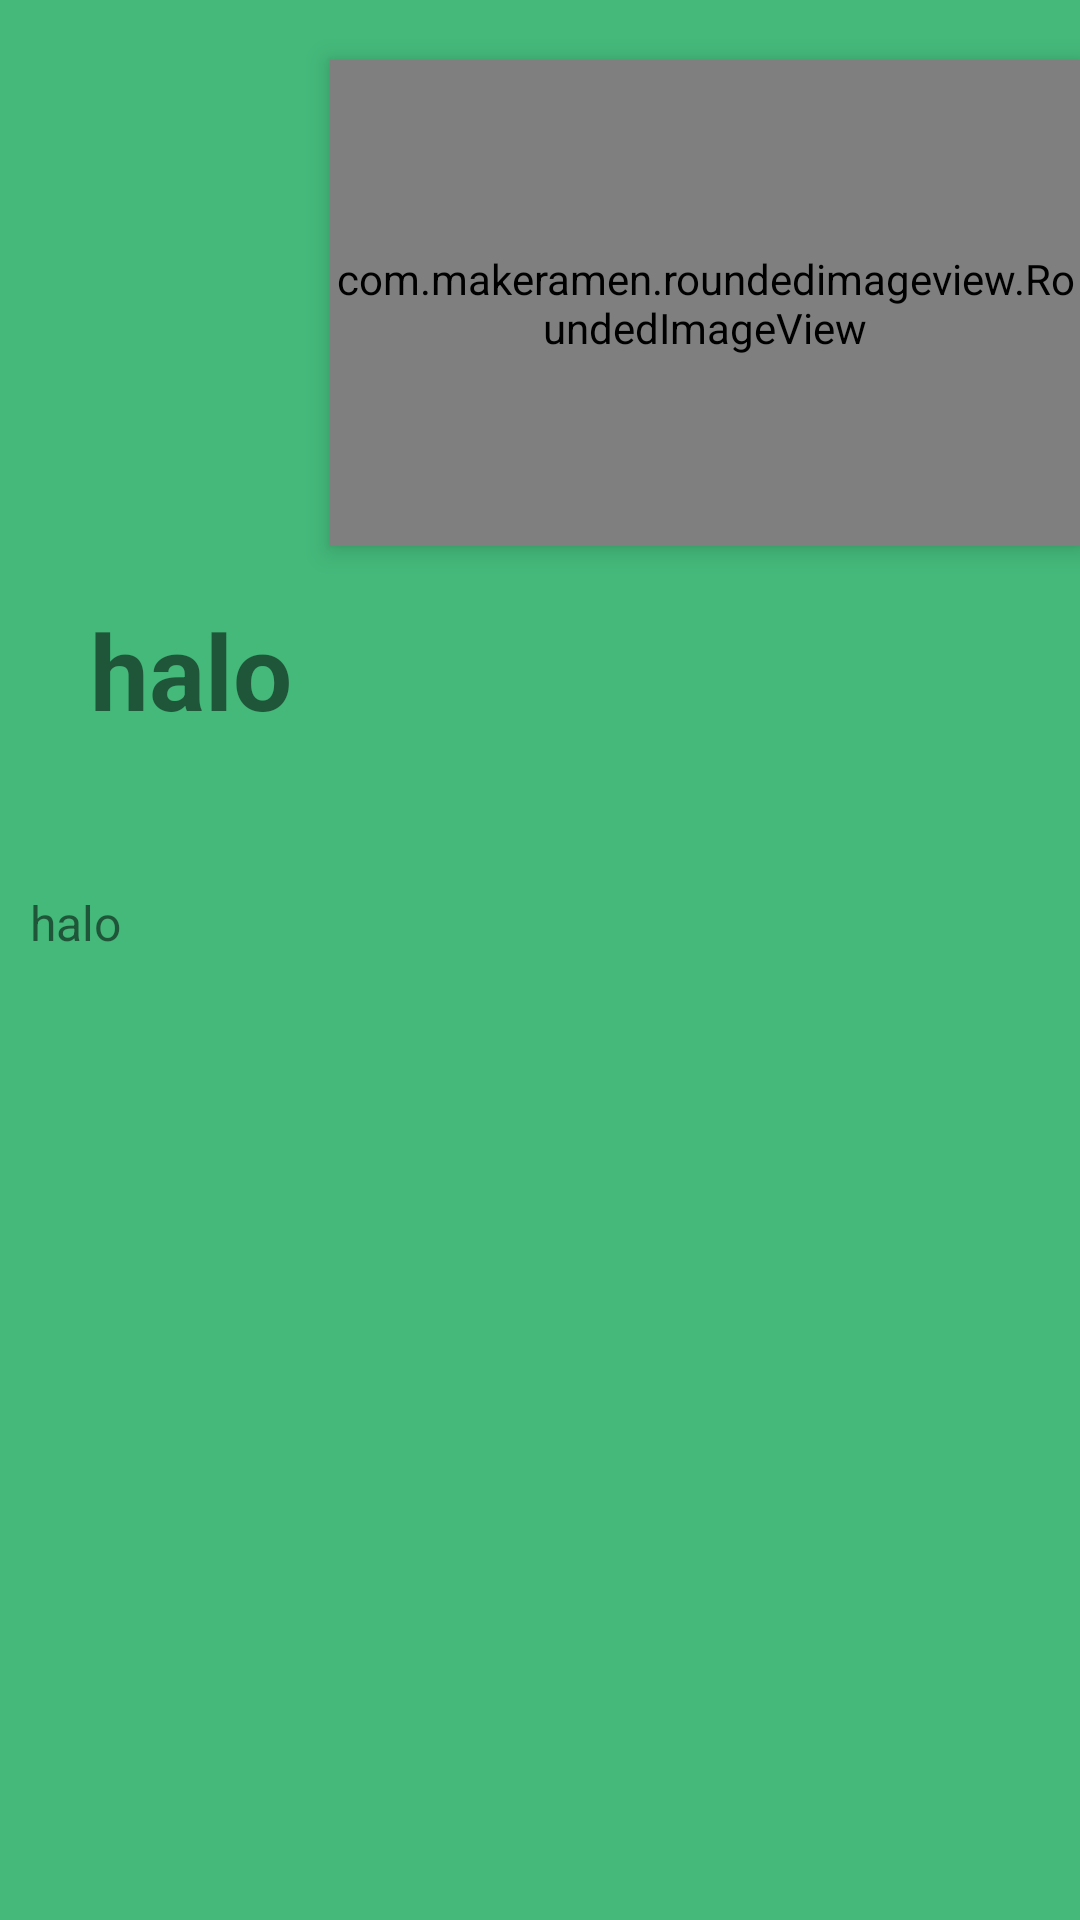

Write the Android layout XML for this screen, with the resource values it uses.
<!-- AndroidManifest.xml: application theme Theme.RamadhanBerkahRevisi1 -->
<!-- res/layout/hadist_detail_activity.xml -->
<?xml version="1.0" encoding="utf-8"?>
<LinearLayout xmlns:android="http://schemas.android.com/apk/res/android"
    android:layout_width="match_parent"
    android:layout_height="match_parent"
    xmlns:app="http://schemas.android.com/apk/res-auto"
    android:orientation="vertical"
    android:background="#44B97A">

    <RelativeLayout
        android:layout_width="match_parent"
        android:layout_height="wrap_content">

        <FrameLayout
            android:layout_width="match_parent"
            android:layout_height="wrap_content">

            <com.makeramen.roundedimageview.RoundedImageView
                android:id="@+id/bg_alquran"
                android:layout_width="250dp"
                android:layout_height="162dp"
                android:layout_gravity="end"
                android:layout_marginTop="20dp"
                android:elevation="5dp"
                android:scaleType="fitXY"
                android:src="@drawable/bg_quran"
                app:riv_corner_radius_bottom_left="40dp"
                app:riv_corner_radius_bottom_right="40dp"
                app:riv_corner_radius_top_left="40dp" />

            <LinearLayout
                android:layout_width="match_parent"
                android:layout_height="wrap_content"
                android:layout_gravity="bottom"
                android:layout_marginStart="10dp"
                android:layout_marginTop="50dp"
                android:layout_marginEnd="10dp"
                android:background="@drawable/bg_rounded_all"
                android:backgroundTint="#7BC5A6"
                android:paddingBottom="20dp"
                app:cardCornerRadius="20dp">

                <TextView
                    android:id="@+id/judulTextView"
                    android:layout_width="wrap_content"
                    android:layout_height="wrap_content"
                    android:layout_marginStart="20dp"
                    android:layout_marginTop="150dp"
                    android:gravity="bottom"
                    android:text="halo"
                    android:textSize="35sp"
                    android:textStyle="bold" />
            </LinearLayout>

        </FrameLayout>

    </RelativeLayout>


    <ScrollView
        android:layout_width="match_parent"
        android:layout_height="wrap_content"
        android:layout_marginTop="20dp"
        android:padding="10dp">

        <TextView
            android:id="@+id/paragrafTextView"
            android:layout_width="wrap_content"
            android:layout_height="wrap_content"
            android:text="halo"
            android:textSize="16sp"
            android:lineHeight="25dp"
            android:justificationMode="inter_word"/>
    </ScrollView>

</LinearLayout>
<!-- resources referenced by this layout -->
<resources>
  <style name="Theme.RamadhanBerkahRevisi1" parent="Theme.AppCompat.Light.NoActionBar">
          
          <item name="colorPrimary">@color/purple_500</item>
          <item name="colorPrimaryVariant">@color/purple_700</item>
          <item name="colorOnPrimary">@color/white</item>
          
          <item name="colorSecondary">@color/teal_200</item>
          <item name="colorSecondaryVariant">@color/teal_700</item>
          <item name="colorOnSecondary">@color/black</item>
          
          <item name="android:statusBarColor" tools:targetApi="l">?attr/colorPrimaryVariant</item>
          
      </style>
  <color name="purple_500">#FF6200EE</color>
  <color name="purple_700">#FF3700B3</color>
  <color name="white">#FFFFFFFF</color>
  <color name="teal_200">#FF03DAC5</color>
  <color name="teal_700">#FF018786</color>
  <color name="black">#FF000000</color>
</resources>
